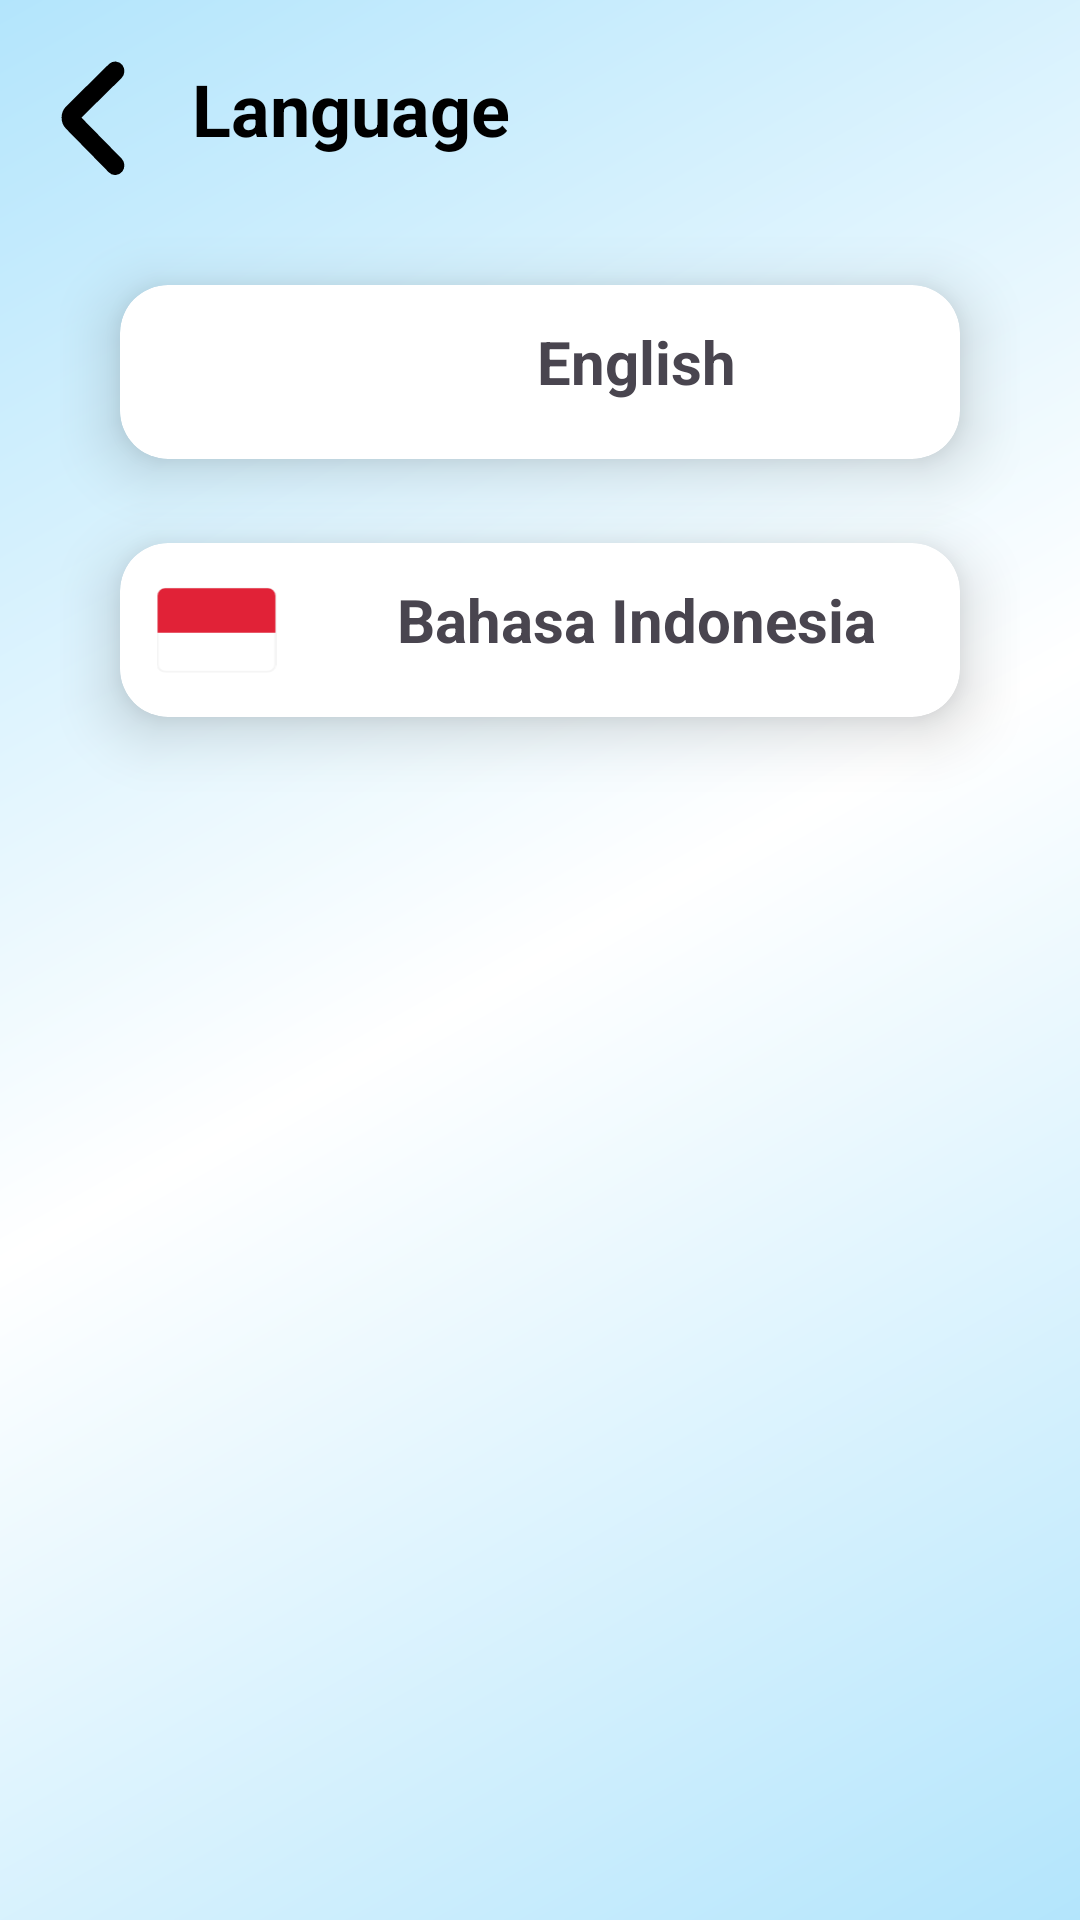

This screen was rendered from an Android layout file. Write that file and the resources it references.
<!-- AndroidManifest.xml: application theme Theme.SACOv3 -->
<!-- res/layout/activity_language_screen.xml -->
<?xml version="1.0" encoding="utf-8"?>
<androidx.constraintlayout.widget.ConstraintLayout xmlns:android="http://schemas.android.com/apk/res/android"
    xmlns:app="http://schemas.android.com/apk/res-auto"
    xmlns:tools="http://schemas.android.com/tools"
    android:id="@+id/main"
    android:layout_width="match_parent"
    android:layout_height="match_parent"
    tools:context=".languageScreen">

    <LinearLayout
        android:id="@+id/languageLinear1"
        android:layout_width="match_parent"
        android:layout_height="match_parent"
        android:orientation="vertical"
        android:padding="20dp">

        <TextView
            android:id="@+id/languageBack"
            android:layout_width="172dp"
            android:layout_height="wrap_content"
            android:clickable="true"
            android:focusable="true"
            android:paddingBottom="16dp"
            android:text="@string/language"
            android:textAlignment="center"
            android:textColor="@color/black"
            android:textSize="24sp"
            android:textStyle="bold"
            app:drawableStartCompat="@drawable/backbutton" />

        <androidx.cardview.widget.CardView
            android:id="@+id/languageCard1"
            android:layout_width="match_parent"
            android:layout_height="wrap_content"
            android:layout_marginLeft="20dp"
            android:layout_marginTop="20dp"
            android:layout_marginRight="20dp"
            android:layout_marginBottom="8dp"
            android:clickable="true"
            android:focusable="true"
            app:cardCornerRadius="16dp"
            app:cardElevation="12dp">

            <LinearLayout
                android:id="@+id/languageLinear2"
                android:layout_width="match_parent"
                android:layout_height="match_parent"
                android:orientation="horizontal">

                <ImageView
                    android:id="@+id/languageImage1"
                    android:layout_width="0dp"
                    android:layout_height="40dp"
                    android:layout_gravity="center"
                    android:layout_weight="0.3"
                    app:srcCompat="@drawable/flag_us_svgrepo_com" />

                <TextView
                    android:id="@+id/languageText1"
                    android:layout_width="0dp"
                    android:layout_height="50dp"
                    android:layout_gravity="center"
                    android:layout_weight="1"
                    android:layout_marginTop="8dp"
                    android:text="@string/english"
                    android:textAlignment="center"
                    android:textSize="20sp"
                    android:textStyle="bold" />
            </LinearLayout>
        </androidx.cardview.widget.CardView>

        <androidx.cardview.widget.CardView
            android:id="@+id/languageCard2"
            android:layout_width="match_parent"
            android:layout_height="wrap_content"
            android:layout_marginLeft="20dp"
            android:layout_marginTop="20dp"
            android:layout_marginRight="20dp"
            android:layout_marginBottom="8dp"
            android:clickable="true"
            android:focusable="true"
            app:cardCornerRadius="16dp"
            app:cardElevation="12dp">

            <LinearLayout
                android:id="@+id/languageLinear3"
                android:layout_width="match_parent"
                android:layout_height="match_parent"
                android:orientation="horizontal">

                <ImageView
                    android:id="@+id/languageImage2"
                    android:layout_width="0dp"
                    android:layout_height="40dp"
                    android:layout_gravity="center"
                    android:layout_weight="0.3"
                    app:srcCompat="@drawable/flag_id" />

                <TextView
                    android:id="@+id/languageText2"
                    android:layout_width="0dp"
                    android:layout_height="50dp"
                    android:layout_gravity="center"
                    android:layout_marginTop="8dp"
                    android:layout_weight="1"
                    android:text="@string/bahasa_indonesia"
                    android:textAlignment="center"
                    android:textSize="20sp"
                    android:textStyle="bold" />
            </LinearLayout>
        </androidx.cardview.widget.CardView>


    </LinearLayout>

</androidx.constraintlayout.widget.ConstraintLayout>
<!-- resources referenced by this layout -->
<resources>
  <!-- drawable backbutton (drawable) -->
  <vector xmlns:android="http://schemas.android.com/apk/res/android"
      android:width="22dp"
      android:height="39dp"
      android:viewportWidth="22"
      android:viewportHeight="39">
    <path
        android:pathData="M17.734,35.973C18.138,36.388 18.762,36.346 19.129,35.891C19.496,35.435 19.459,34.731 19.055,34.317L4.845,19.825C4.478,19.452 4.478,18.914 4.845,18.541L19.055,4.546C19.459,4.132 19.496,3.428 19.166,2.973C18.798,2.517 18.174,2.476 17.77,2.848L3.56,16.885C2.312,18.127 2.275,20.198 3.523,21.481L17.734,35.973Z"
        android:strokeWidth="4.16"
        android:fillColor="#000000"
        android:strokeColor="#000000"/>
  </vector>
  <!-- drawable flag_id (drawable) -->
  <vector xmlns:android="http://schemas.android.com/apk/res/android"
      android:width="800dp"
      android:height="800dp"
      android:viewportWidth="28"
      android:viewportHeight="28">
    <group>
      <clip-path
          android:pathData="M2,4L26,4A2,2 0,0 1,28 6L28,22A2,2 0,0 1,26 24L2,24A2,2 0,0 1,0 22L0,6A2,2 0,0 1,2 4z"/>
      <path
          android:pathData="M2,4.25L26,4.25A1.75,1.75 0,0 1,27.75 6L27.75,22A1.75,1.75 0,0 1,26 23.75L2,23.75A1.75,1.75 0,0 1,0.25 22L0.25,6A1.75,1.75 0,0 1,2 4.25z"
          android:strokeWidth="0.5"
          android:fillColor="#ffffff"
          android:strokeColor="#F5F5F5"/>
      <group>
        <clip-path
            android:pathData="M2,4.25L26,4.25A1.75,1.75 0,0 1,27.75 6L27.75,22A1.75,1.75 0,0 1,26 23.75L2,23.75A1.75,1.75 0,0 1,0.25 22L0.25,6A1.75,1.75 0,0 1,2 4.25z"/>
        <path
            android:pathData="M0,14.667L28,14.667L28,4L0,4L0,14.667Z"
            android:fillColor="#E12237"
            android:fillType="evenOdd"/>
      </group>
    </group>
  </vector>
  <string name="bahasa_indonesia">Bahasa Indonesia</string>
  <string name="english">English</string>
  <string name="language">Language</string>
  <style name="Theme.SACOv3" parent="Base.Theme.SACOv3" />
  <style name="Base.Theme.SACOv3" parent="Theme.Material3.DayNight.NoActionBar">
          
          <item name="android:windowBackground">@drawable/backgroundgradient</item>
      </style>
  <!-- drawable backgroundgradient (drawable) -->
  <?xml version="1.0" encoding="utf-8"?>
  <shape xmlns:android="http://schemas.android.com/apk/res/android">
      <gradient
          android:type="linear"
          android:angle="135"
          android:startColor="#B3E5FC"
          android:centerColor="#FFFFFF"
          android:endColor="#B3E5FC"
          android:useLevel="false"/>
  </shape>
  <!-- not gathered from this repository: default colours our renderer supplied (Android Studio template values) -->
  <color name="black">#FF000000</color>
</resources>
